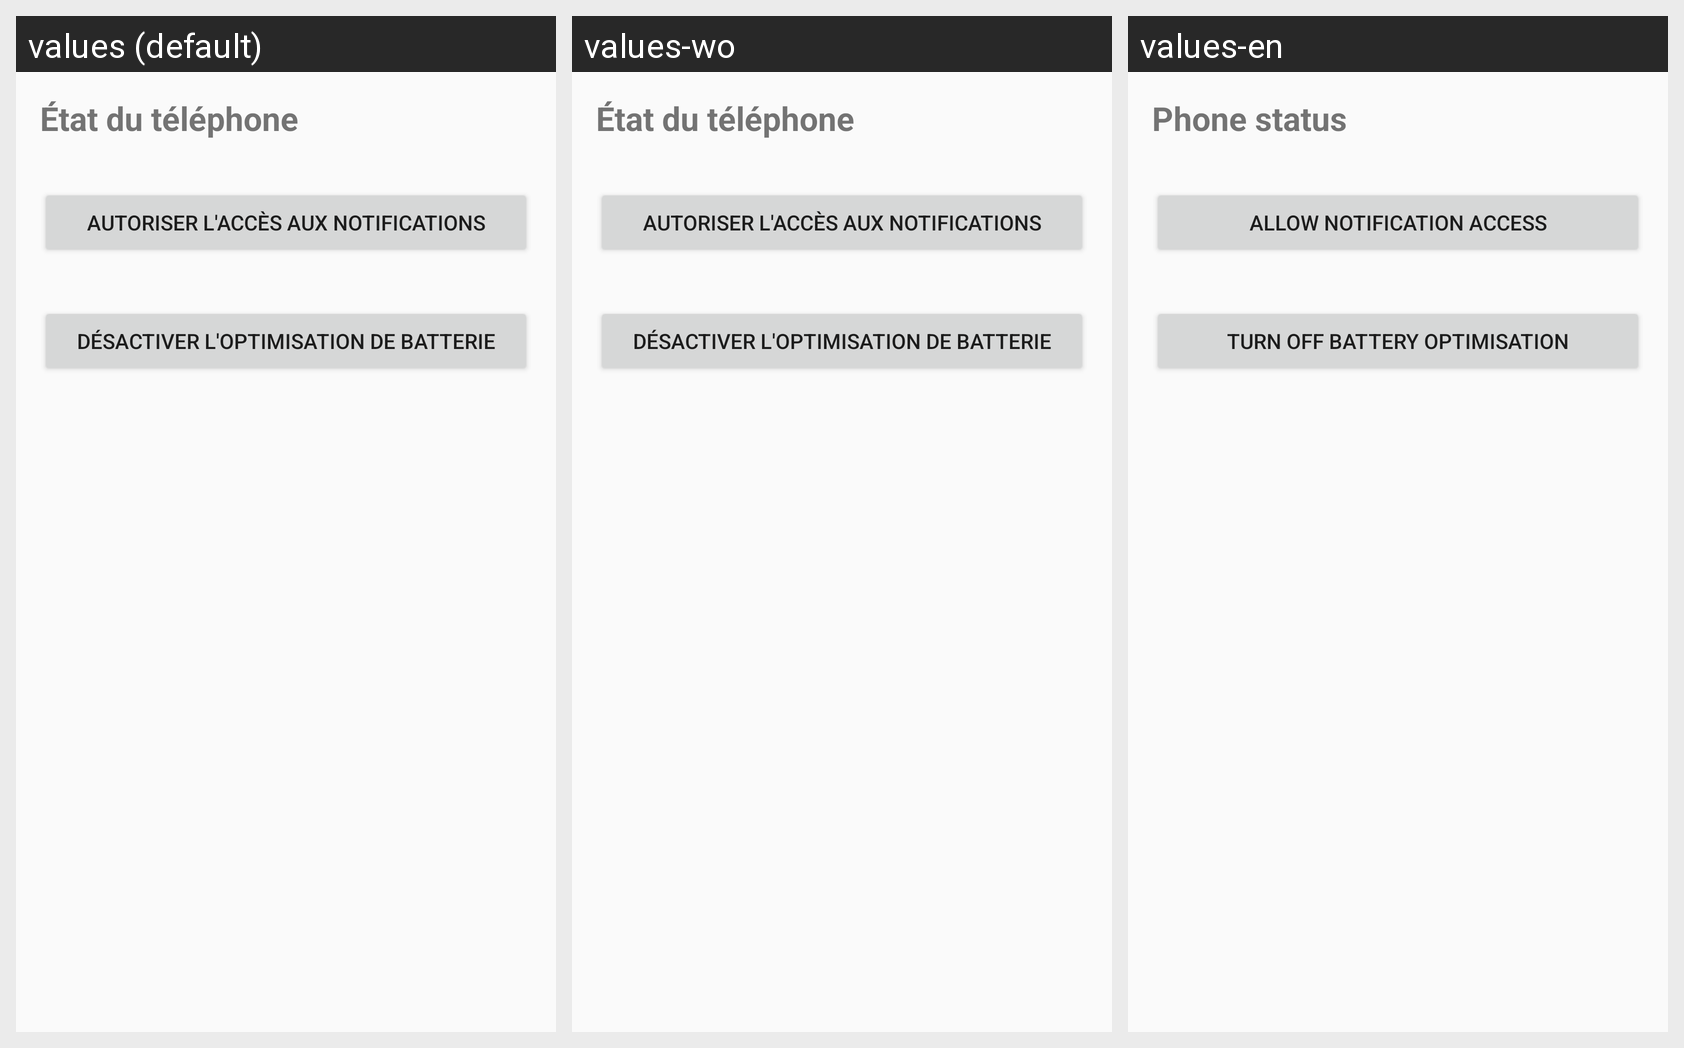

The same Android screen rendered under several of its app's locales, left to right. List the strings drawn on it with the default value and each locale's translation.
Android screen res/layout/activity_health.xml rendered under 3 locales, left to right: values (default), values-wo, values-en. Device: Nexus 5 (rendered at 1080×1920; each locale shown at half size, 540×960, under a caption strip naming it); theme Theme.Seetlu.
Strings drawn on this screen, with the default value and each locale's value (text and hints the layout hard-codes, and strings that could not be matched under every locale, appear in the picture but are not listed):

health_title
  values: État du téléphone
  values-wo: État du téléphone
  values-en: Phone status

open_listener_settings
  values: Autoriser l'accès aux notifications
  values-wo: Autoriser l'accès aux notifications
  values-en: Allow notification access

open_battery_settings
  values: Désactiver l'optimisation de batterie
  values-wo: Désactiver l'optimisation de batterie
  values-en: Turn off battery optimisation
